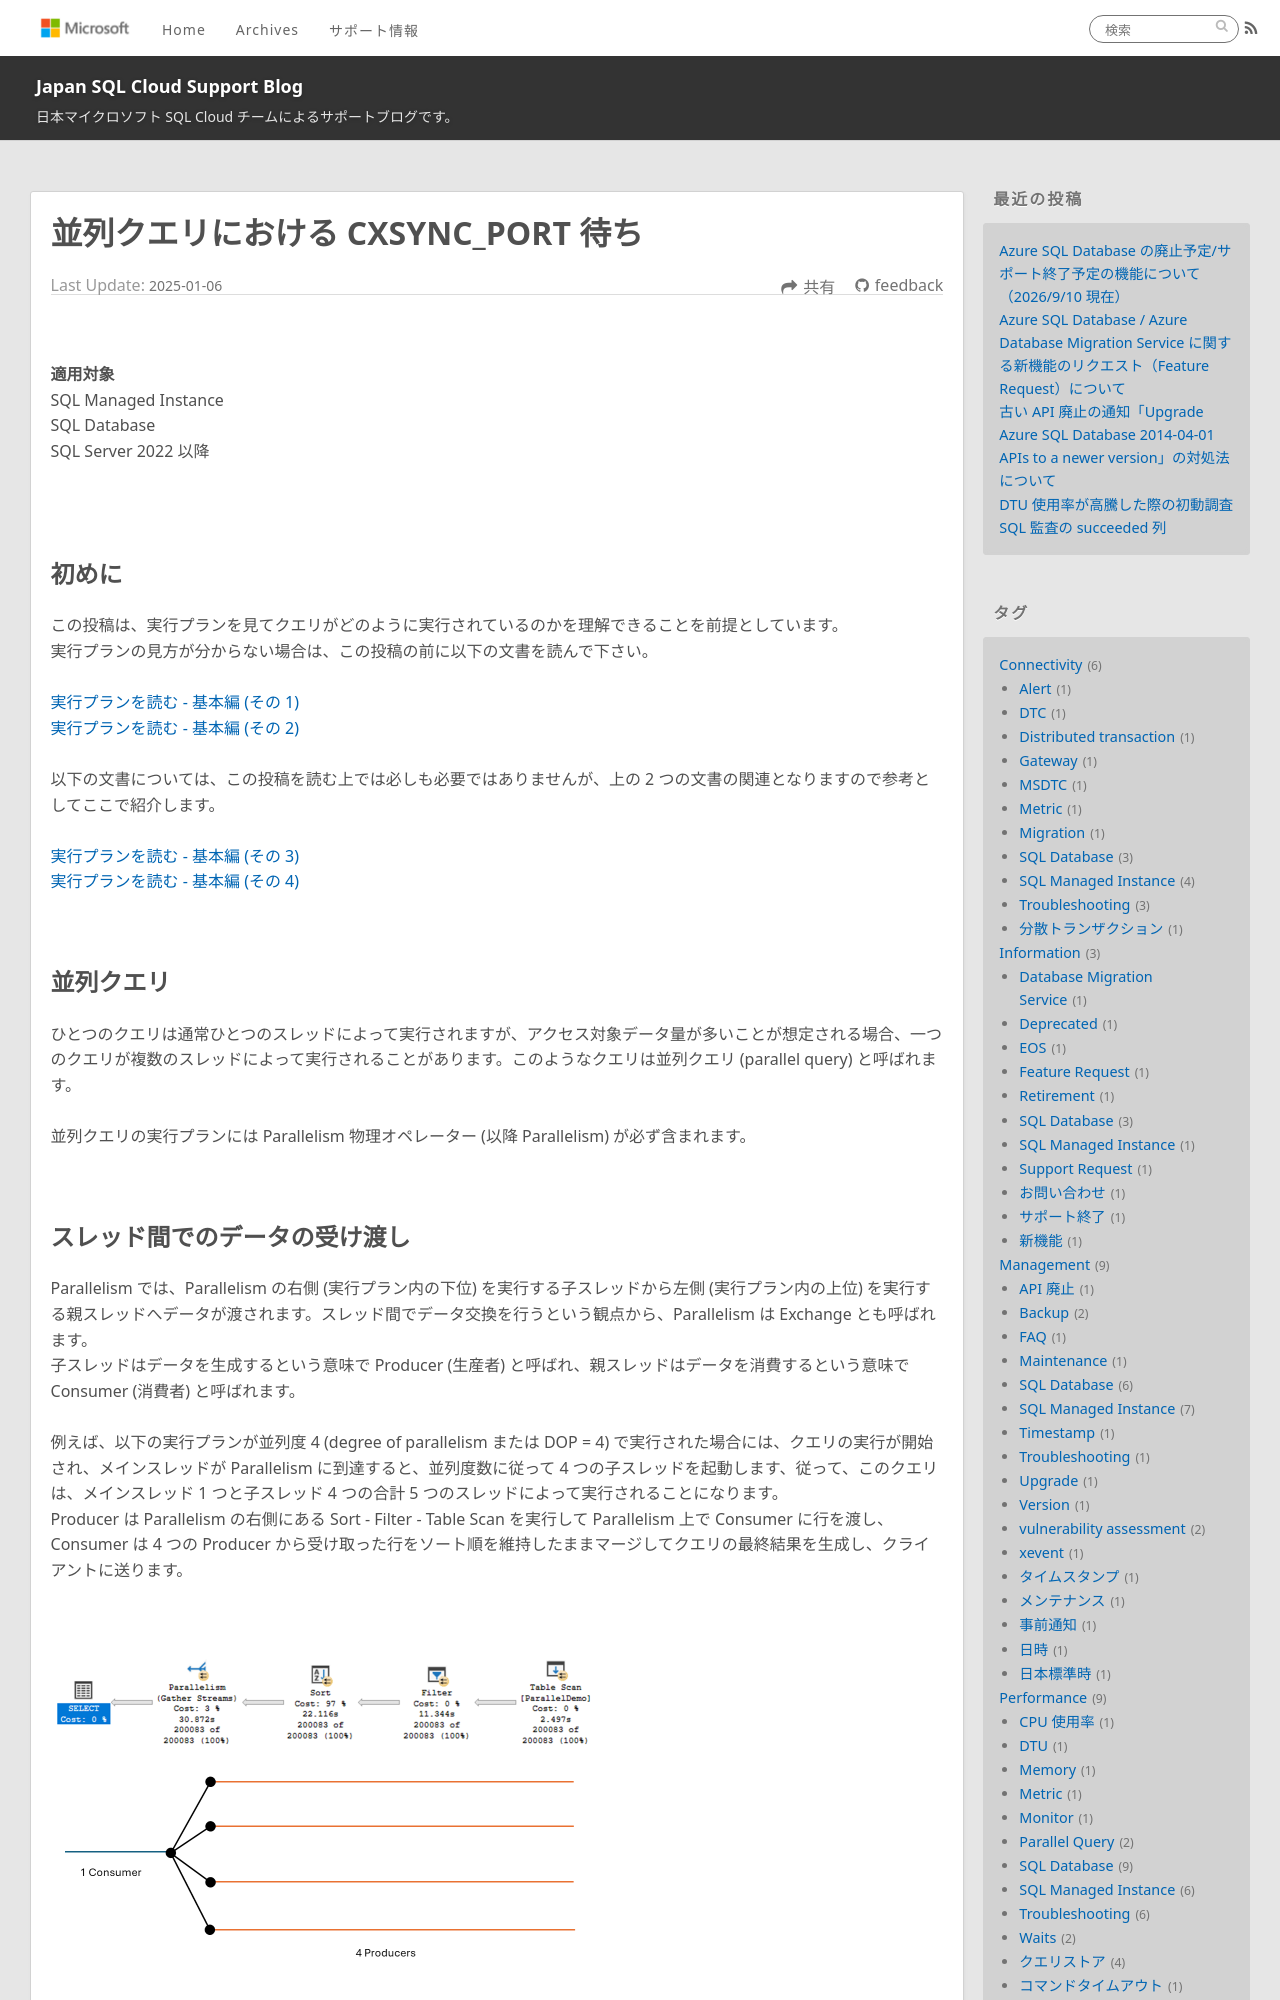

repository: jp-azuresql/blog · page: Performance/parallel-query-waits/index.html · generator: jekyll

---
title: 並列クエリにおける CXSYNC_PORT 待ち
date: 2025-01-06 00:00:00
tags:
  - Performance
  - SQL Database
  - SQL Managed Instance
  - Waits
  - 待機
  - Parallel Query
  - 並列クエリ
---

</BR>

**適用対象**
SQL Managed Instance
SQL Database
SQL Server 2022 以降

<!-- more -->

</BR>
</BR>

## 初めに

この投稿は、実行プランを見てクエリがどのように実行されているのかを理解できることを前提としています。
実行プランの見方が分からない場合は、この投稿の前に以下の文書を読んで下さい。

[実行プランを読む - 基本編 (その 1)](https://learn.microsoft.com/en-us/archive/blogs/jpsql/1)
[実行プランを読む - 基本編 (その 2)](https://learn.microsoft.com/en-us/archive/blogs/jpsql/2)

以下の文書については、この投稿を読む上では必しも必要ではありませんが、上の 2 つの文書の関連となりますので参考としてここで紹介します。

[実行プランを読む - 基本編 (その 3)](https://learn.microsoft.com/en-us/archive/blogs/jpsql/3)
[実行プランを読む - 基本編 (その 4)](https://learn.microsoft.com/en-us/archive/blogs/jpsql/4)

</BR>

## 並列クエリ

ひとつのクエリは通常ひとつのスレッドによって実行されますが、アクセス対象データ量が多いことが想定される場合、一つのクエリが複数のスレッドによって実行されることがあります。このようなクエリは並列クエリ (parallel query) と呼ばれます。

並列クエリの実行プランには Parallelism 物理オペレーター (以降 Parallelism) が必ず含まれます。

</BR>

## スレッド間でのデータの受け渡し

Parallelism では、Parallelism の右側 (実行プラン内の下位) を実行する子スレッドから左側 (実行プラン内の上位) を実行する親スレッドへデータが渡されます。スレッド間でデータ交換を行うという観点から、Parallelism は Exchange とも呼ばれます。
子スレッドはデータを生成するという意味で Producer (生産者) と呼ばれ、親スレッドはデータを消費するという意味で Consumer (消費者) と呼ばれます。

例えば、以下の実行プランが並列度 4 (degree of parallelism または DOP = 4) で実行された場合には、クエリの実行が開始され、メインスレッドが Parallelism に到達すると、並列度数に従って 4 つの子スレッドを起動します、従って、このクエリは、メインスレッド 1 つと子スレッド 4 つの合計 5 つのスレッドによって実行されることになります。
Producer は Parallelism の右側にある Sort - Filter - Table Scan を実行して Parallelism 上で Consumer に行を渡し、Consumer は 4 つの Producer から受け取った行をソート順を維持したままマージしてクエリの最終結果を生成し、クライアントに送ります。

</BR>

![](./parallel-query-waits/threads.png)

</BR>

Producer, Consumer は Parallelism 上での役割を表す表現であるため、実行プラン内に複数の Parallelism がある場合には、上位の Parallelism における Procuder は、下位の Parallelism では Consumer になります。

</BR>

![](./parallel-query-waits/multiple-parallelism.png)

</BR>
